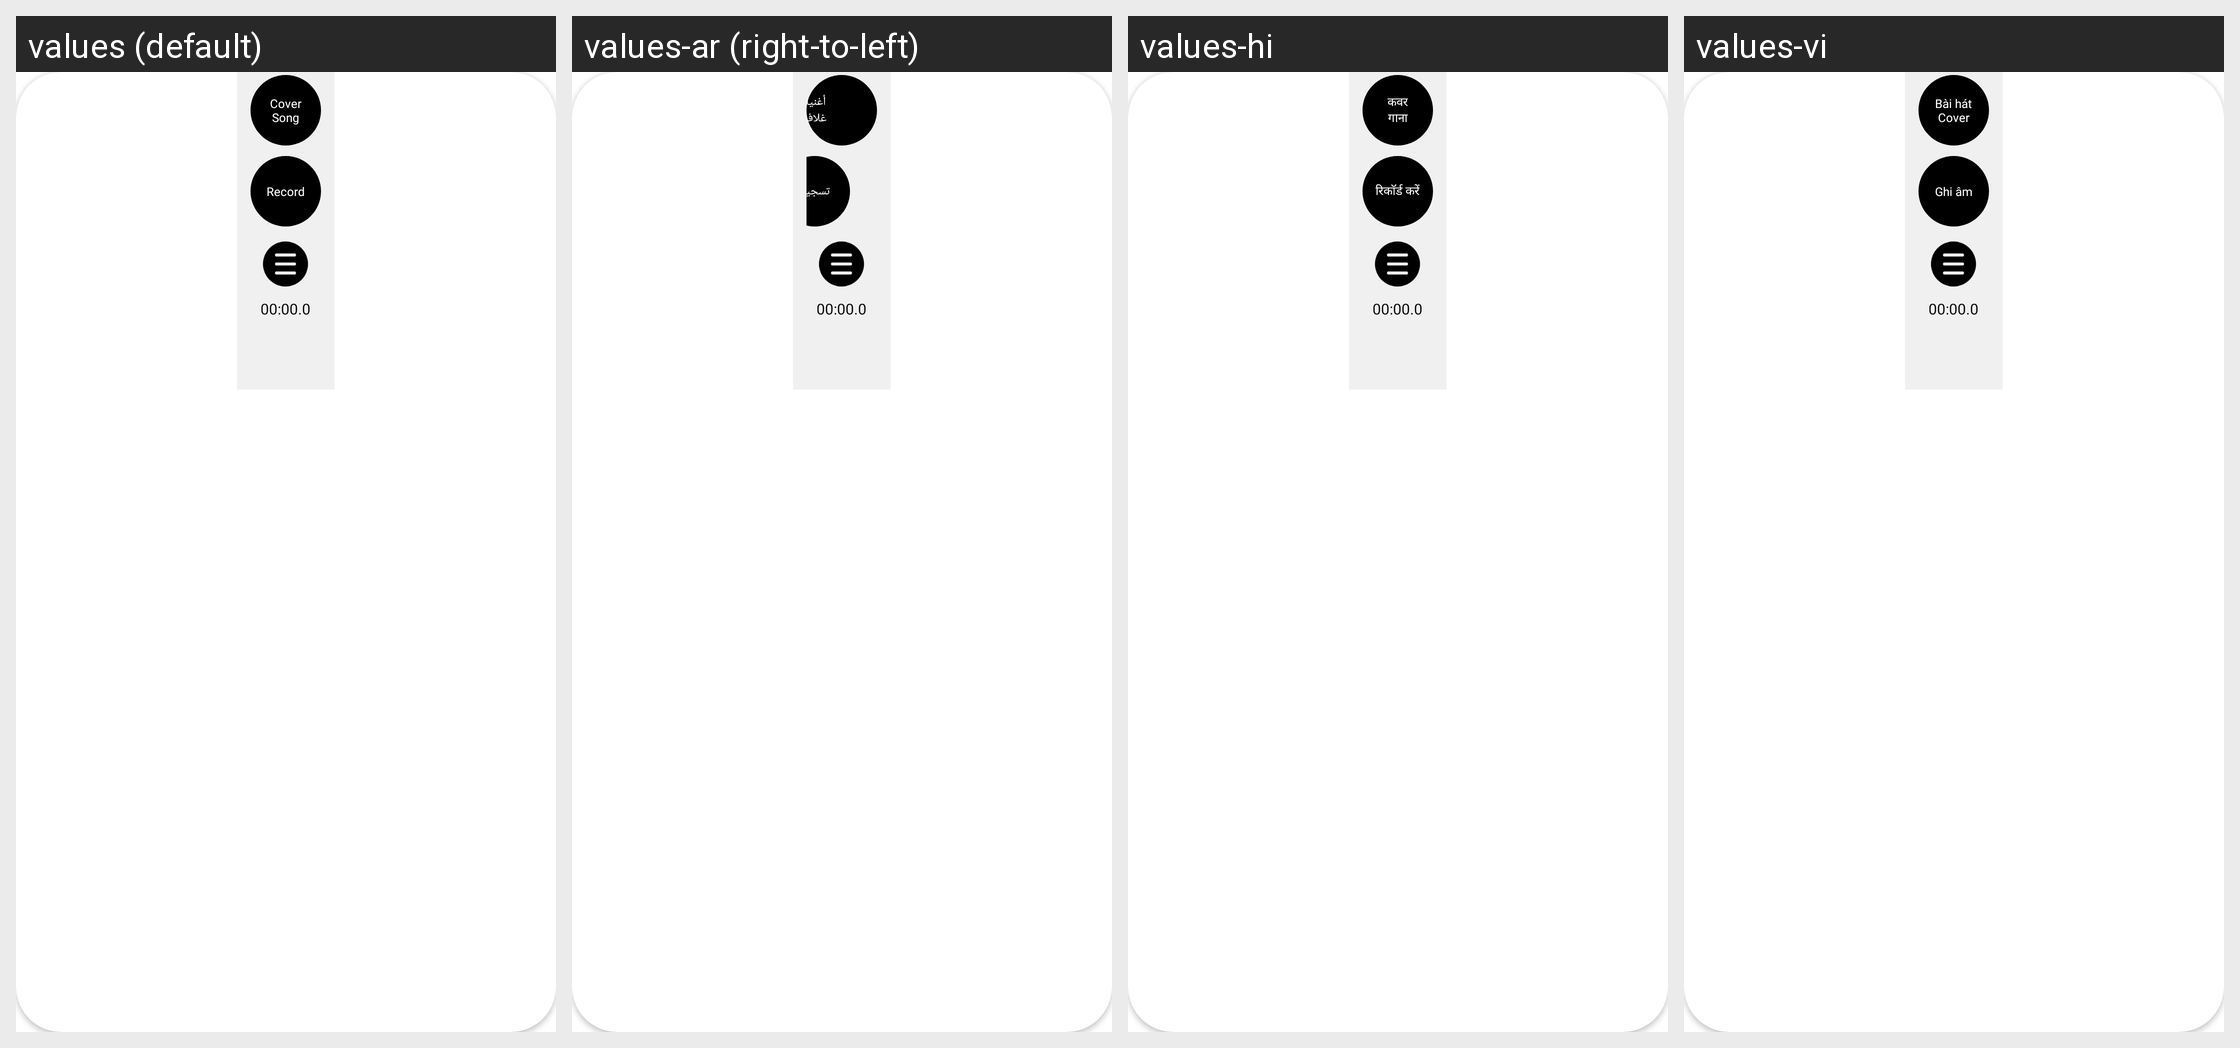

Here is an Android app screen in its default locale and in the app's own translations. Write out the translated-string differences for the strings that appear on this screen.
Android screen res/layout/widget_record_vertical_basuri.xml rendered under 4 locales, left to right: values (default), values-ar (right-to-left), values-hi, values-vi. Device: Nexus 5 (rendered at 1080×1920; each locale shown at half size, 540×960, under a caption strip naming it); theme Theme.MaterialComponents.DayNight.NoActionBar.
Other locales in the repository, not shown: values-de, values-en, values-es, values-fil, values-fr, values-id, values-in, values-ja, values-ko, values-ms, values-nl, values-pt, values-ru, values-th, values-zh.
Strings drawn on this screen, with the default value and each locale's value (text and hints the layout hard-codes, and strings that could not be matched under every locale, appear in the picture but are not listed):

cover_song
  values: Cover
      Song
  values-ar: أغنية
      غلاف
  values-hi: कवर
      गाना
  values-vi: Bài hát
      Cover

record
  values: Record
  values-ar: تسجيل
  values-hi: रिकॉर्ड करें
  values-vi: Ghi âm
